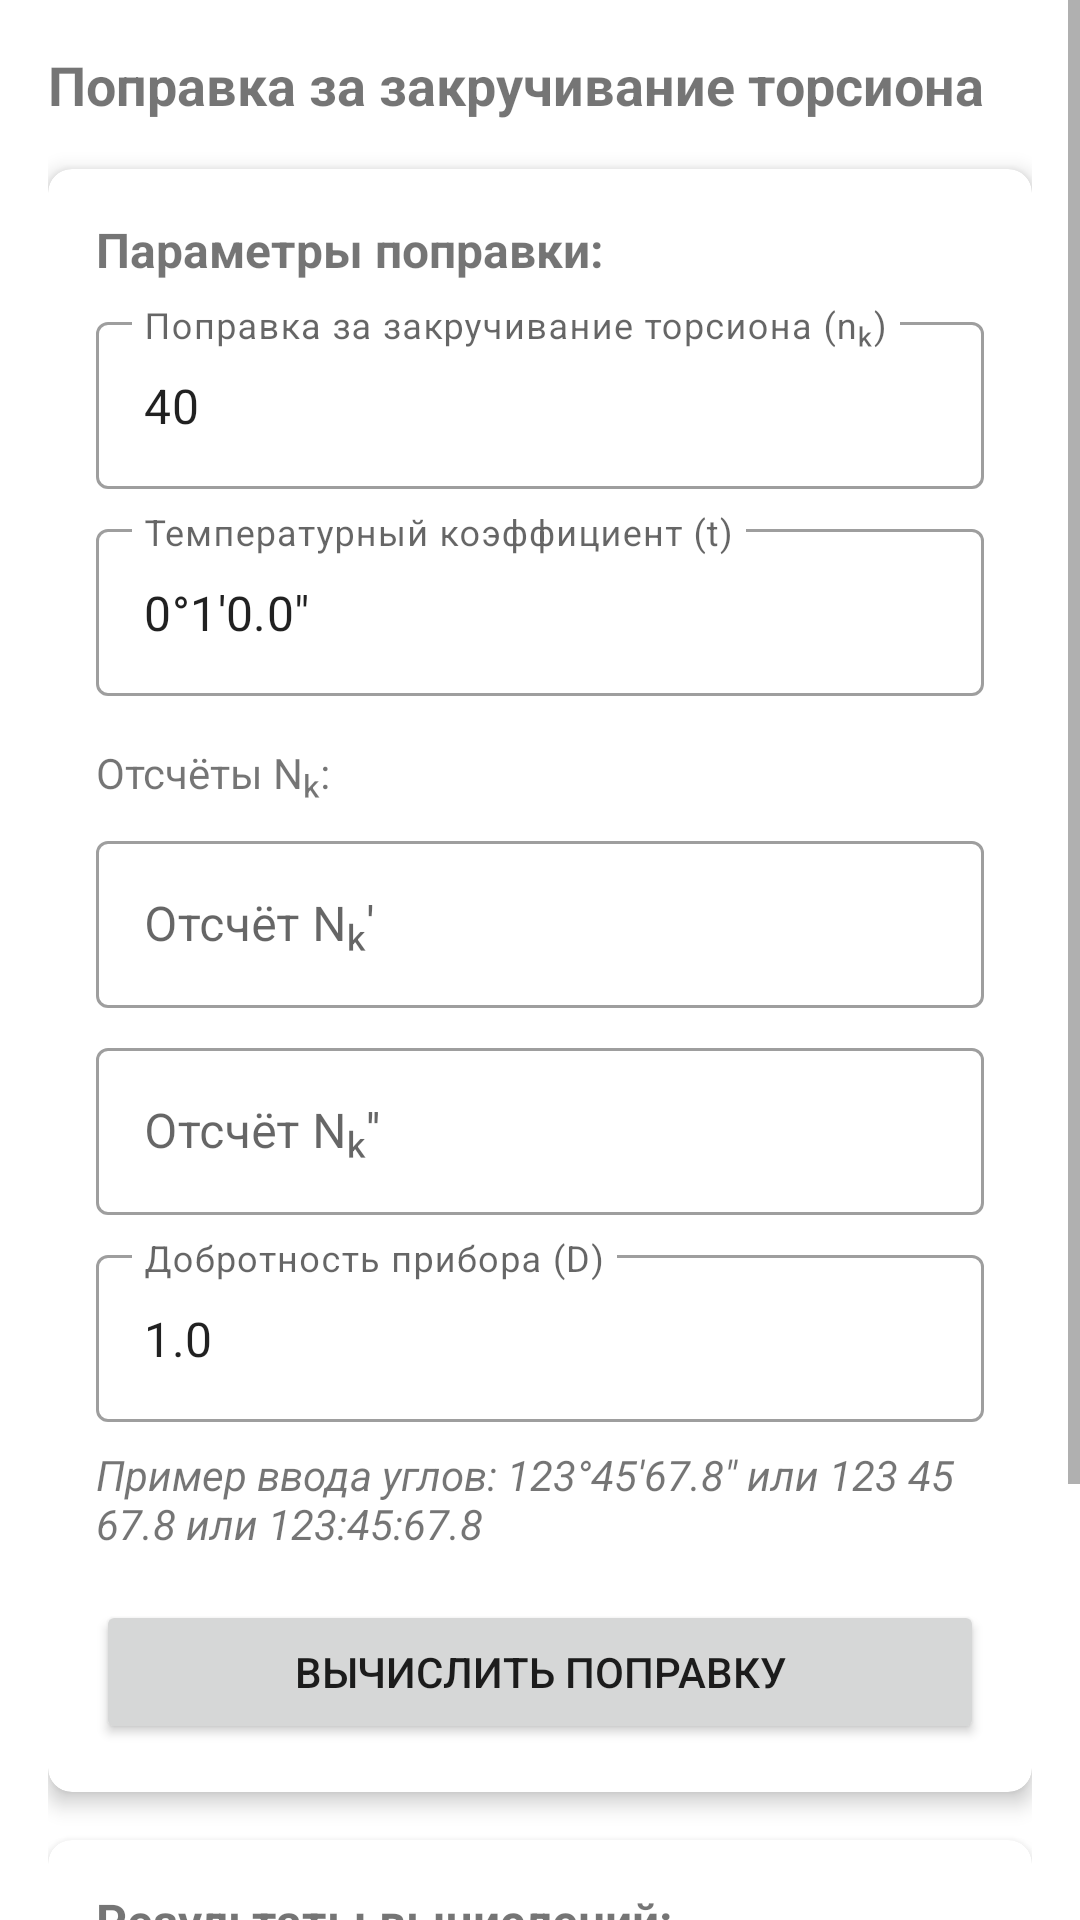

Layout XML and referenced resources for this Android screen:
<!-- AndroidManifest.xml: application theme Theme.MaterialComponents.Light.NoActionBar -->
<!-- res/layout/fragment_torsion_correction.xml -->
<?xml version="1.0" encoding="utf-8"?>
<ScrollView xmlns:android="http://schemas.android.com/apk/res/android"
    xmlns:app="http://schemas.android.com/apk/res-auto"
    android:layout_width="match_parent"
    android:layout_height="match_parent"
    android:fillViewport="true">

    <androidx.constraintlayout.widget.ConstraintLayout
        android:layout_width="match_parent"
        android:layout_height="wrap_content"
        android:padding="16dp">

        <TextView
            android:id="@+id/tv_torsion_title"
            android:layout_width="match_parent"
            android:layout_height="wrap_content"
            android:text="Поправка за закручивание торсиона"
            android:textSize="18sp"
            android:textStyle="bold"
            app:layout_constraintTop_toTopOf="parent" />

        <androidx.cardview.widget.CardView
            android:id="@+id/card_inputs"
            android:layout_width="match_parent"
            android:layout_height="wrap_content"
            android:layout_marginTop="16dp"
            app:cardCornerRadius="8dp"
            app:cardElevation="4dp"
            app:layout_constraintTop_toBottomOf="@id/tv_torsion_title">

            <LinearLayout
                android:layout_width="match_parent"
                android:layout_height="wrap_content"
                android:orientation="vertical"
                android:padding="16dp">

                <TextView
                    android:layout_width="match_parent"
                    android:layout_height="wrap_content"
                    android:text="Параметры поправки:"
                    android:textSize="16sp"
                    android:textStyle="bold" />

                <com.google.android.material.textfield.TextInputLayout
                    style="@style/Widget.MaterialComponents.TextInputLayout.OutlinedBox"
                    android:layout_width="match_parent"
                    android:layout_height="wrap_content"
                    android:layout_marginTop="8dp"
                    android:hint="Поправка за закручивание торсиона (nₖ)">

                    <com.google.android.material.textfield.TextInputEditText
                        android:id="@+id/et_nk"
                        android:layout_width="match_parent"
                        android:layout_height="wrap_content"
                        android:inputType="numberDecimal|numberSigned"
                        android:text="40" />
                </com.google.android.material.textfield.TextInputLayout>

                <com.google.android.material.textfield.TextInputLayout
                    style="@style/Widget.MaterialComponents.TextInputLayout.OutlinedBox"
                    android:layout_width="match_parent"
                    android:layout_height="wrap_content"
                    android:layout_marginTop="8dp"
                    android:hint="Температурный коэффициент (t)">

                    <com.google.android.material.textfield.TextInputEditText
                        android:id="@+id/et_t"
                        android:layout_width="match_parent"
                        android:layout_height="wrap_content"
                        android:inputType="text"
                        android:text="0°1′0.0″" />
                </com.google.android.material.textfield.TextInputLayout>

                <TextView
                    android:layout_width="match_parent"
                    android:layout_height="wrap_content"
                    android:layout_marginTop="16dp"
                    android:text="Отсчёты Nₖ:" />

                <com.google.android.material.textfield.TextInputLayout
                    style="@style/Widget.MaterialComponents.TextInputLayout.OutlinedBox"
                    android:layout_width="match_parent"
                    android:layout_height="wrap_content"
                    android:layout_marginTop="8dp"
                    android:hint="Отсчёт Nₖ'">

                    <com.google.android.material.textfield.TextInputEditText
                        android:id="@+id/et_Nk_prime"
                        android:layout_width="match_parent"
                        android:layout_height="wrap_content"
                        android:inputType="text" />
                </com.google.android.material.textfield.TextInputLayout>

                <com.google.android.material.textfield.TextInputLayout
                    style="@style/Widget.MaterialComponents.TextInputLayout.OutlinedBox"
                    android:layout_width="match_parent"
                    android:layout_height="wrap_content"
                    android:layout_marginTop="8dp"
                    android:hint="Отсчёт Nₖ''">

                    <com.google.android.material.textfield.TextInputEditText
                        android:id="@+id/et_Nk_double_prime"
                        android:layout_width="match_parent"
                        android:layout_height="wrap_content"
                        android:inputType="text" />
                </com.google.android.material.textfield.TextInputLayout>

                <com.google.android.material.textfield.TextInputLayout
                    style="@style/Widget.MaterialComponents.TextInputLayout.OutlinedBox"
                    android:layout_width="match_parent"
                    android:layout_height="wrap_content"
                    android:layout_marginTop="8dp"
                    android:hint="Добротность прибора (D)">

                    <com.google.android.material.textfield.TextInputEditText
                        android:id="@+id/et_D"
                        android:layout_width="match_parent"
                        android:layout_height="wrap_content"
                        android:inputType="numberDecimal"
                        android:text="1.0" />
                </com.google.android.material.textfield.TextInputLayout>

                <TextView
                    android:layout_width="match_parent"
                    android:layout_height="wrap_content"
                    android:layout_marginTop="8dp"
                    android:text="Пример ввода углов: 123°45′67.8″ или 123 45 67.8 или 123:45:67.8"
                    android:textStyle="italic" />

                <Button
                    android:id="@+id/btn_calculate_torsion"
                    android:layout_width="match_parent"
                    android:layout_height="wrap_content"
                    android:layout_marginTop="16dp"
                    android:text="Вычислить поправку" />
            </LinearLayout>
        </androidx.cardview.widget.CardView>

        <androidx.cardview.widget.CardView
            android:id="@+id/card_results"
            android:layout_width="match_parent"
            android:layout_height="wrap_content"
            android:layout_marginTop="16dp"
            app:cardCornerRadius="8dp"
            app:cardElevation="4dp"
            app:layout_constraintTop_toBottomOf="@id/card_inputs">

            <LinearLayout
                android:layout_width="match_parent"
                android:layout_height="wrap_content"
                android:orientation="vertical"
                android:padding="16dp">

                <TextView
                    android:layout_width="match_parent"
                    android:layout_height="wrap_content"
                    android:text="Результаты вычислений:"
                    android:textSize="16sp"
                    android:textStyle="bold" />

                <LinearLayout
                    android:layout_width="match_parent"
                    android:layout_height="wrap_content"
                    android:layout_marginTop="8dp"
                    android:orientation="horizontal">

                    <TextView
                        android:layout_width="0dp"
                        android:layout_height="wrap_content"
                        android:layout_weight="1"
                        android:text="ψt = t × (n₀ - nₖ):" />

                    <TextView
                        android:id="@+id/tv_psi_t"
                        android:layout_width="wrap_content"
                        android:layout_height="wrap_content"
                        android:text="-"
                        android:textStyle="bold" />
                </LinearLayout>

                <LinearLayout
                    android:layout_width="match_parent"
                    android:layout_height="wrap_content"
                    android:layout_marginTop="8dp"
                    android:orientation="horizontal">

                    <TextView
                        android:layout_width="0dp"
                        android:layout_height="wrap_content"
                        android:layout_weight="1"
                        android:text="ψk = Nₖ - N₀:" />

                    <TextView
                        android:id="@+id/tv_psi_k"
                        android:layout_width="wrap_content"
                        android:layout_height="wrap_content"
                        android:text="-"
                        android:textStyle="bold" />
                </LinearLayout>

                <LinearLayout
                    android:layout_width="match_parent"
                    android:layout_height="wrap_content"
                    android:layout_marginTop="8dp"
                    android:orientation="horizontal">

                    <TextView
                        android:layout_width="0dp"
                        android:layout_height="wrap_content"
                        android:layout_weight="1"
                        android:text="ε = (ψt + ψk) / D:"
                        android:textStyle="bold" />

                    <TextView
                        android:id="@+id/tv_epsilon"
                        android:layout_width="wrap_content"
                        android:layout_height="wrap_content"
                        android:text="-"
                        android:textStyle="bold" />
                </LinearLayout>
            </LinearLayout>
        </androidx.cardview.widget.CardView>

        <Button
            android:id="@+id/btn_next_to_results"
            android:layout_width="match_parent"
            android:layout_height="wrap_content"
            android:layout_marginTop="16dp"
            android:text="Далее: Результаты"
            app:layout_constraintTop_toBottomOf="@id/card_results" />

    </androidx.constraintlayout.widget.ConstraintLayout>
</ScrollView>
<!-- resources referenced by this layout -->
<resources>

</resources>
